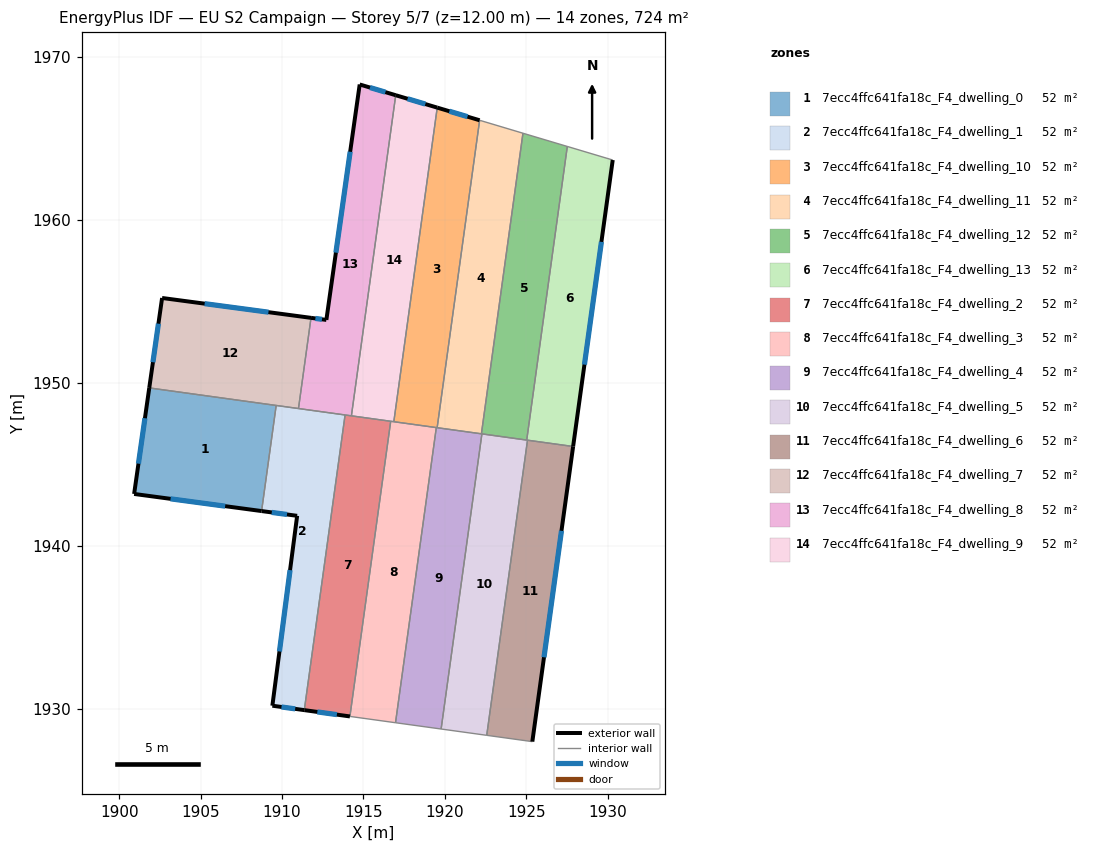
=== STOREY PLAN SPEC (per zone: floor XY polygon, exterior-wall plan segments, windows/doors) ===
zone 1: 7ecc4ffc641fa18c_F4_dwelling_0  (51.7 m²)
  floor: (1909.64, 1948.61) (1908.75, 1942.13) (1900.92, 1943.18) (1901.85, 1949.69)
  exterior wall: (1900.92, 1943.18) – (1908.75, 1942.13)  [7.9 m]
    window: (1903.16, 1942.88) – (1906.51, 1942.43)  [4.4 m²]
  exterior wall: (1901.85, 1949.69) – (1900.92, 1943.18)  [6.6 m]
    window: (1901.58, 1947.83) – (1901.19, 1945.04)  [3.6 m²]
  interior walls: 2
zone 2: 7ecc4ffc641fa18c_F4_dwelling_1  (51.7 m²)
  floor: (1913.87, 1948.03) (1911.37, 1929.91) (1909.41, 1930.18) (1910.93, 1941.83) (1908.75, 1942.13) (1909.64, 1948.61)
  exterior wall: (1909.41, 1930.18) – (1911.37, 1929.91)  [2.0 m]
    window: (1909.97, 1930.10) – (1910.81, 1929.98)  [1.1 m²]
  exterior wall: (1910.93, 1941.83) – (1909.41, 1930.18)  [11.8 m]
    window: (1910.49, 1938.50) – (1909.84, 1933.51)  [6.5 m²]
  exterior wall: (1908.75, 1942.13) – (1910.93, 1941.83)  [2.2 m]
    window: (1909.37, 1942.04) – (1910.31, 1941.92)  [1.2 m²]
  interior walls: 4
zone 3: 7ecc4ffc641fa18c_F4_dwelling_10  (51.7 m²)
  floor: (1922.13, 1966.12) (1919.52, 1947.25) (1916.86, 1947.61) (1919.53, 1966.90)
  exterior wall: (1922.13, 1966.12) – (1919.53, 1966.90)  [2.7 m]
    window: (1921.39, 1966.34) – (1920.27, 1966.67)  [1.5 m²]
  interior walls: 4
zone 4: 7ecc4ffc641fa18c_F4_dwelling_11  (51.7 m²)
  floor: (1924.79, 1965.32) (1922.24, 1946.87) (1919.52, 1947.25) (1922.13, 1966.12)
  interior walls: 4
zone 5: 7ecc4ffc641fa18c_F4_dwelling_12  (51.7 m²)
  floor: (1927.52, 1964.51) (1925.02, 1946.49) (1922.24, 1946.87) (1924.79, 1965.32)
  interior walls: 5
zone 6: 7ecc4ffc641fa18c_F4_dwelling_13  (51.7 m²)
  floor: (1930.30, 1963.68) (1927.87, 1946.09) (1925.02, 1946.49) (1927.52, 1964.51)
  exterior wall: (1927.87, 1946.09) – (1930.30, 1963.68)  [17.8 m]
    window: (1928.57, 1951.12) – (1929.61, 1958.65)  [9.8 m²]
  interior walls: 4
zone 7: 7ecc4ffc641fa18c_F4_dwelling_2  (51.7 m²)
  floor: (1916.67, 1947.64) (1914.17, 1929.52) (1911.37, 1929.91) (1913.87, 1948.03)
  exterior wall: (1911.37, 1929.91) – (1914.17, 1929.52)  [2.8 m]
    window: (1912.17, 1929.80) – (1913.37, 1929.63)  [1.6 m²]
  interior walls: 4
zone 8: 7ecc4ffc641fa18c_F4_dwelling_3  (51.7 m²)
  floor: (1919.47, 1947.25) (1916.97, 1929.13) (1914.17, 1929.52) (1916.67, 1947.64)
  interior walls: 5
zone 9: 7ecc4ffc641fa18c_F4_dwelling_4  (51.7 m²)
  floor: (1922.27, 1946.87) (1919.77, 1928.75) (1916.97, 1929.13) (1919.47, 1947.25)
  interior walls: 6
zone 10: 7ecc4ffc641fa18c_F4_dwelling_5  (51.7 m²)
  floor: (1925.07, 1946.48) (1922.57, 1928.36) (1919.77, 1928.75) (1922.27, 1946.87)
  interior walls: 5
zone 11: 7ecc4ffc641fa18c_F4_dwelling_6  (51.7 m²)
  floor: (1927.87, 1946.09) (1925.37, 1927.97) (1922.57, 1928.36) (1925.07, 1946.48)
  exterior wall: (1925.37, 1927.97) – (1927.87, 1946.09)  [18.3 m]
    window: (1926.08, 1933.15) – (1927.16, 1940.92)  [10.1 m²]
  interior walls: 3
zone 12: 7ecc4ffc641fa18c_F4_dwelling_7  (51.7 m²)
  floor: (1911.78, 1953.99) (1911.01, 1948.42) (1901.85, 1949.69) (1902.64, 1955.21)
  exterior wall: (1902.64, 1955.21) – (1901.85, 1949.69)  [5.6 m]
    window: (1902.41, 1953.63) – (1902.08, 1951.27)  [3.1 m²]
  exterior wall: (1911.78, 1953.99) – (1902.64, 1955.21)  [9.2 m]
    window: (1909.17, 1954.34) – (1905.25, 1954.86)  [5.1 m²]
  interior walls: 3
zone 13: 7ecc4ffc641fa18c_F4_dwelling_8  (51.7 m²)
  floor: (1916.98, 1967.66) (1914.26, 1947.97) (1911.01, 1948.42) (1911.78, 1953.99) (1912.72, 1953.86) (1914.77, 1968.32)
  exterior wall: (1912.72, 1953.86) – (1911.78, 1953.99)  [1.0 m]
    window: (1912.45, 1953.90) – (1912.05, 1953.95)  [0.5 m²]
  exterior wall: (1914.77, 1968.32) – (1912.72, 1953.86)  [14.6 m]
    window: (1914.18, 1964.19) – (1913.31, 1957.99)  [8.0 m²]
  exterior wall: (1916.98, 1967.66) – (1914.77, 1968.32)  [2.3 m]
    window: (1916.35, 1967.85) – (1915.40, 1968.13)  [1.3 m²]
  interior walls: 4
zone 14: 7ecc4ffc641fa18c_F4_dwelling_9  (51.7 m²)
  floor: (1919.53, 1966.90) (1916.86, 1947.61) (1914.26, 1947.97) (1916.98, 1967.66)
  exterior wall: (1919.53, 1966.90) – (1916.98, 1967.66)  [2.7 m]
    window: (1918.80, 1967.11) – (1917.71, 1967.44)  [1.5 m²]
  interior walls: 4

=== DERIVED (storey summary) ===
Building: EU S2 Campaign
Storey: 5 of 7  (floor level z = 12.00 m)
Storey gross floor area: 723.8 m²
Zones on this storey: 14
  - 7ecc4ffc641fa18c_F4_dwelling_0: floor 51.7 m²; exterior wall 14.5 m (43.4 m²); 2 window(s) 8.0 m²; WWR 18.4%
  - 7ecc4ffc641fa18c_F4_dwelling_1: floor 51.7 m²; exterior wall 15.9 m (47.8 m²); 3 window(s) 8.8 m²; WWR 18.4%
  - 7ecc4ffc641fa18c_F4_dwelling_10: floor 51.7 m²; exterior wall 2.7 m (8.1 m²); 1 window(s) 1.5 m²; WWR 18.4%
  - 7ecc4ffc641fa18c_F4_dwelling_11: floor 51.7 m²
  - 7ecc4ffc641fa18c_F4_dwelling_12: floor 51.7 m²
  - 7ecc4ffc641fa18c_F4_dwelling_13: floor 51.7 m²; exterior wall 17.8 m (53.3 m²); 1 window(s) 9.8 m²; WWR 18.4%
  - 7ecc4ffc641fa18c_F4_dwelling_2: floor 51.7 m²; exterior wall 2.8 m (8.5 m²); 1 window(s) 1.6 m²; WWR 18.4%
  - 7ecc4ffc641fa18c_F4_dwelling_3: floor 51.7 m²
  - 7ecc4ffc641fa18c_F4_dwelling_4: floor 51.7 m²
  - 7ecc4ffc641fa18c_F4_dwelling_5: floor 51.7 m²
  - 7ecc4ffc641fa18c_F4_dwelling_6: floor 51.7 m²; exterior wall 18.3 m (54.9 m²); 1 window(s) 10.1 m²; WWR 18.4%
  - 7ecc4ffc641fa18c_F4_dwelling_7: floor 51.7 m²; exterior wall 14.8 m (44.4 m²); 2 window(s) 8.2 m²; WWR 18.4%
  - 7ecc4ffc641fa18c_F4_dwelling_8: floor 51.7 m²; exterior wall 17.9 m (53.6 m²); 3 window(s) 9.8 m²; WWR 18.4%
  - 7ecc4ffc641fa18c_F4_dwelling_9: floor 51.7 m²; exterior wall 2.7 m (8.0 m²); 1 window(s) 1.5 m²; WWR 18.4%
Zone adjacency (shared interzone walls):
  - 7ecc4ffc641fa18c_F4_dwelling_0 ↔ 7ecc4ffc641fa18c_F4_dwelling_1
  - 7ecc4ffc641fa18c_F4_dwelling_0 ↔ 7ecc4ffc641fa18c_F4_dwelling_7
  - 7ecc4ffc641fa18c_F4_dwelling_1 ↔ 7ecc4ffc641fa18c_F4_dwelling_2
  - 7ecc4ffc641fa18c_F4_dwelling_1 ↔ 7ecc4ffc641fa18c_F4_dwelling_7
  - 7ecc4ffc641fa18c_F4_dwelling_1 ↔ 7ecc4ffc641fa18c_F4_dwelling_8
  - 7ecc4ffc641fa18c_F4_dwelling_10 ↔ 7ecc4ffc641fa18c_F4_dwelling_11
  - 7ecc4ffc641fa18c_F4_dwelling_10 ↔ 7ecc4ffc641fa18c_F4_dwelling_3
  - 7ecc4ffc641fa18c_F4_dwelling_10 ↔ 7ecc4ffc641fa18c_F4_dwelling_4
  - 7ecc4ffc641fa18c_F4_dwelling_10 ↔ 7ecc4ffc641fa18c_F4_dwelling_9
  - 7ecc4ffc641fa18c_F4_dwelling_11 ↔ 7ecc4ffc641fa18c_F4_dwelling_12
  - 7ecc4ffc641fa18c_F4_dwelling_11 ↔ 7ecc4ffc641fa18c_F4_dwelling_4
  - 7ecc4ffc641fa18c_F4_dwelling_12 ↔ 7ecc4ffc641fa18c_F4_dwelling_13
  - 7ecc4ffc641fa18c_F4_dwelling_12 ↔ 7ecc4ffc641fa18c_F4_dwelling_4
  - 7ecc4ffc641fa18c_F4_dwelling_12 ↔ 7ecc4ffc641fa18c_F4_dwelling_5
  - 7ecc4ffc641fa18c_F4_dwelling_13 ↔ 7ecc4ffc641fa18c_F4_dwelling_5
  - 7ecc4ffc641fa18c_F4_dwelling_13 ↔ 7ecc4ffc641fa18c_F4_dwelling_6
  - 7ecc4ffc641fa18c_F4_dwelling_2 ↔ 7ecc4ffc641fa18c_F4_dwelling_3
  - 7ecc4ffc641fa18c_F4_dwelling_2 ↔ 7ecc4ffc641fa18c_F4_dwelling_8
  - 7ecc4ffc641fa18c_F4_dwelling_2 ↔ 7ecc4ffc641fa18c_F4_dwelling_9
  - 7ecc4ffc641fa18c_F4_dwelling_3 ↔ 7ecc4ffc641fa18c_F4_dwelling_4
  - 7ecc4ffc641fa18c_F4_dwelling_3 ↔ 7ecc4ffc641fa18c_F4_dwelling_9
  - 7ecc4ffc641fa18c_F4_dwelling_4 ↔ 7ecc4ffc641fa18c_F4_dwelling_5
  - 7ecc4ffc641fa18c_F4_dwelling_5 ↔ 7ecc4ffc641fa18c_F4_dwelling_6
  - 7ecc4ffc641fa18c_F4_dwelling_7 ↔ 7ecc4ffc641fa18c_F4_dwelling_8
  - 7ecc4ffc641fa18c_F4_dwelling_8 ↔ 7ecc4ffc641fa18c_F4_dwelling_9